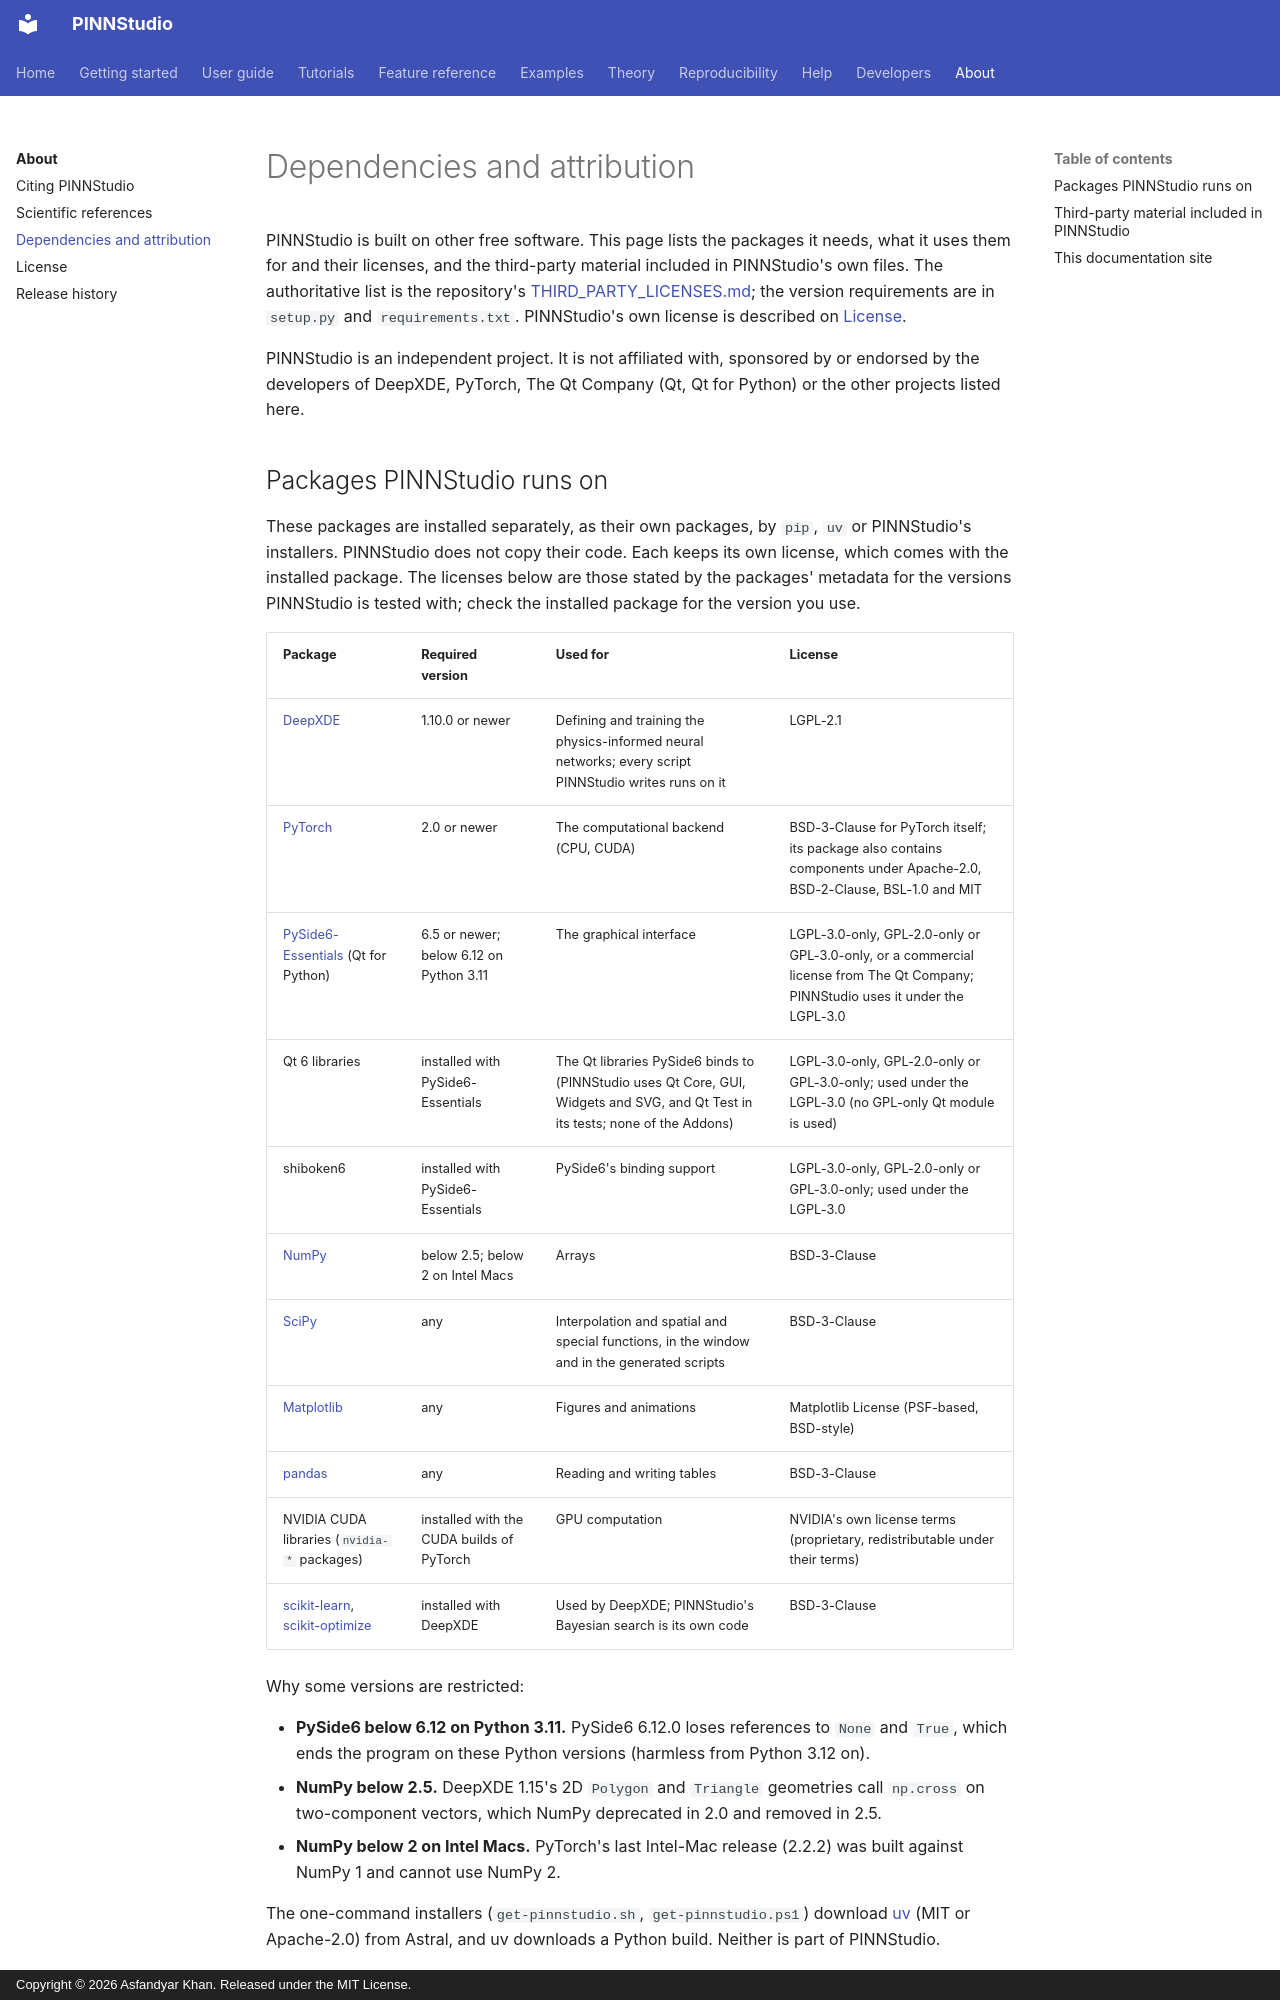

repository: AsfandyarKhan72/PINNStudio · page: about/dependencies/index.html · generator: mkdocs · copyright: Copyright © 2026 Asfandyar Khan. Released under the MIT License.

# Dependencies and attribution

PINNStudio is built on other free software. This page lists the packages it needs, what it uses them for and their
licenses, and the third-party material included in PINNStudio's own files. The authoritative list is the repository's
[THIRD_PARTY_LICENSES.md](https://github.com/AsfandyarKhan72/PINNStudio/blob/main/THIRD_PARTY_LICENSES.md); the
version requirements are in `setup.py` and `requirements.txt`. PINNStudio's own license is described on
[License](license.md).

PINNStudio is an independent project. It is not affiliated with, sponsored by or endorsed by the developers of
DeepXDE, PyTorch, The Qt Company (Qt, Qt for Python) or the other projects listed here.
